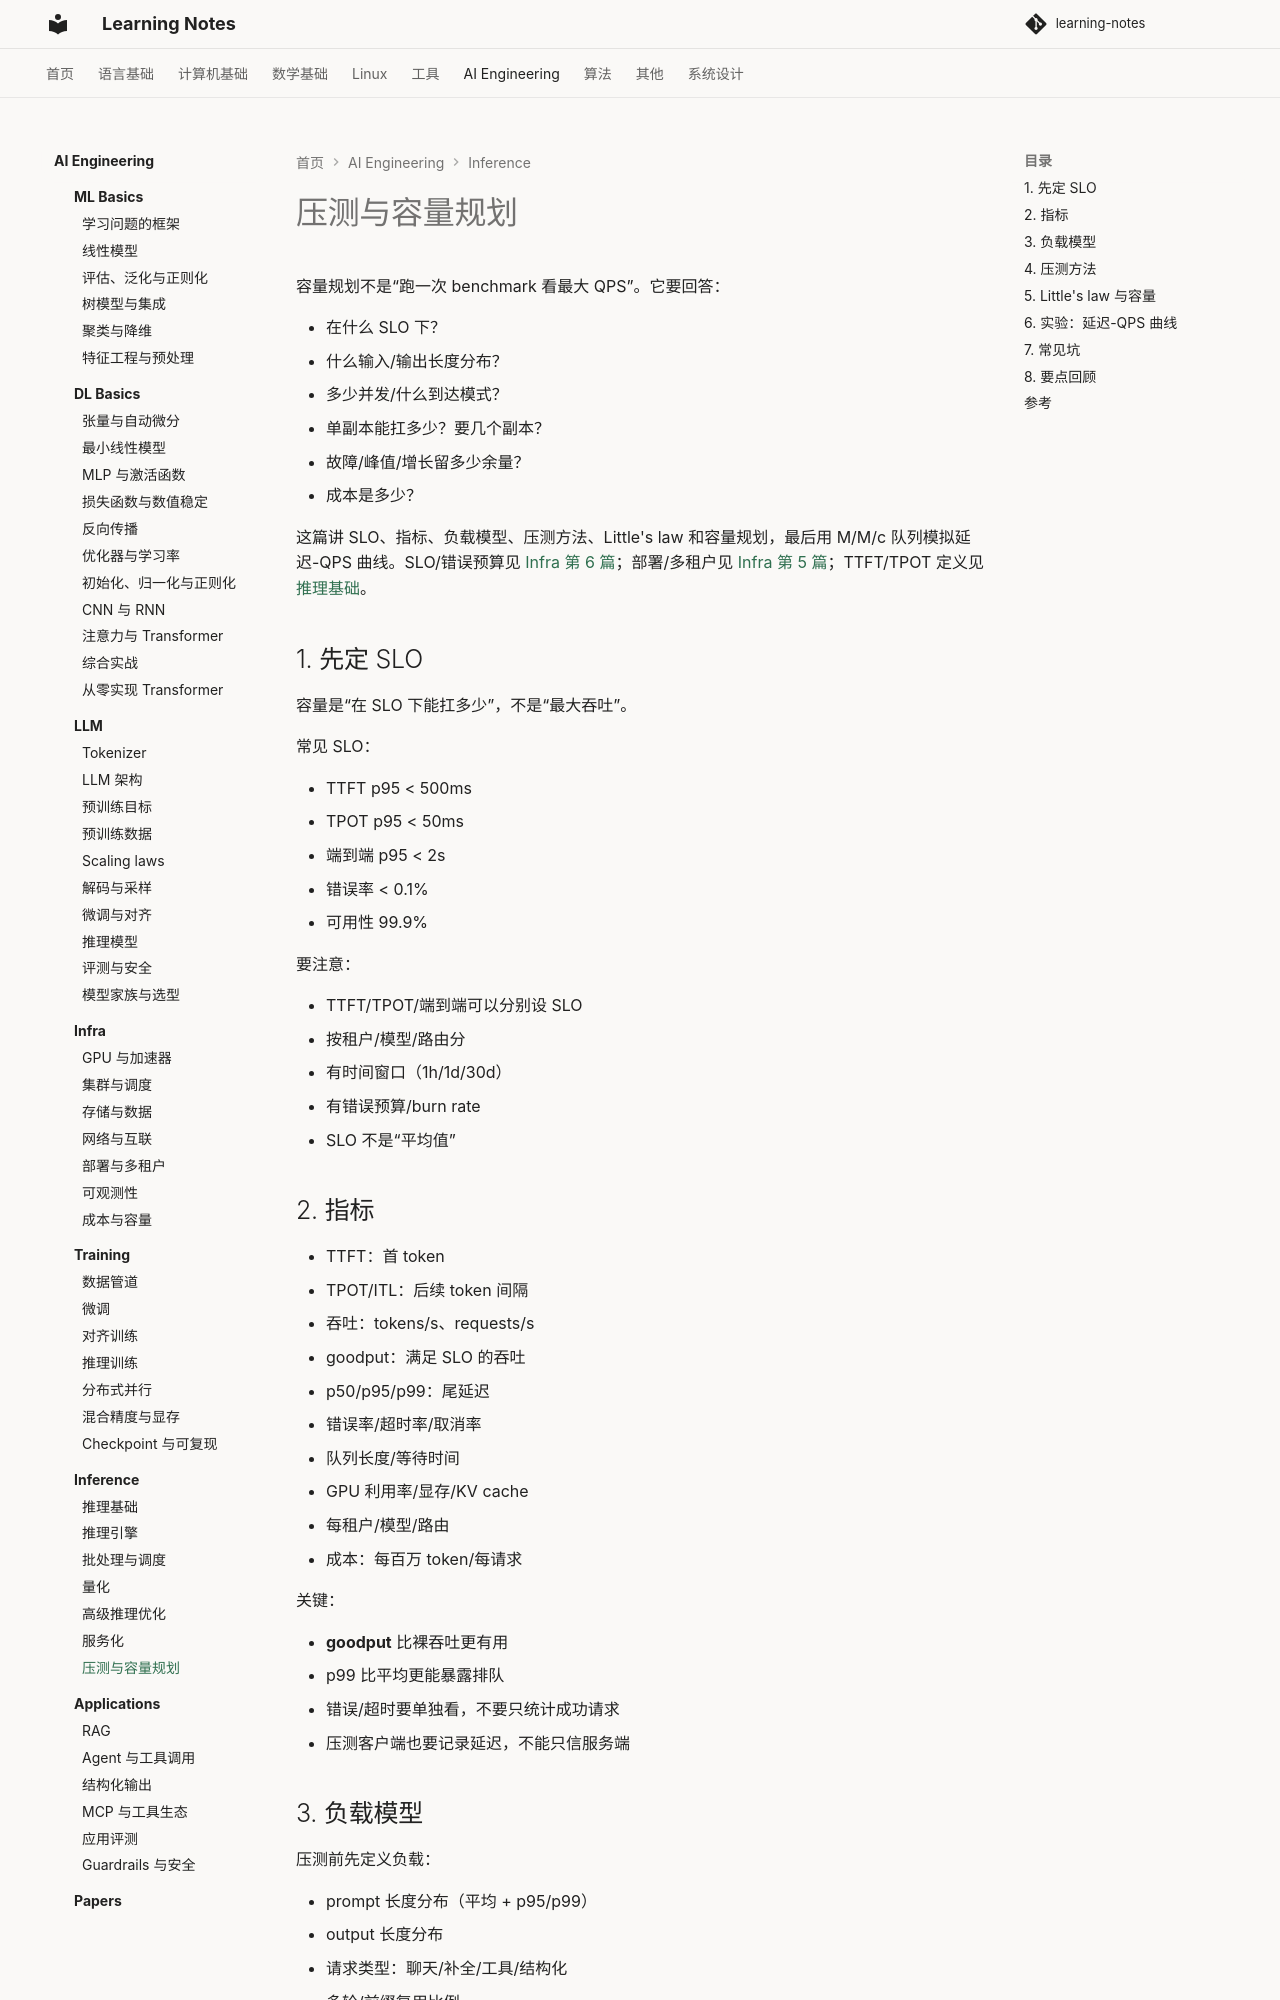

repository: handwan/learning-notes · page: 06-ai/inference/07-压测与容量规划/index.html · generator: mkdocs

# 压测与容量规划

容量规划不是“跑一次 benchmark 看最大 QPS”。它要回答：

- 在什么 SLO 下？
- 什么输入/输出长度分布？
- 多少并发/什么到达模式？
- 单副本能扛多少？要几个副本？
- 故障/峰值/增长留多少余量？
- 成本是多少？

这篇讲 SLO、指标、负载模型、压测方法、Little's law 和容量规划，最后用 M/M/c 队列模拟延迟-QPS 曲线。SLO/错误预算见 [Infra 第 6 篇](../infra/06-可观测性.md)；部署/多租户见 [Infra 第 5 篇](../infra/05-部署与多租户.md)；TTFT/TPOT 定义见[推理基础](01-推理基础.md)。

## 1. 先定 SLO

容量是“在 SLO 下能扛多少”，不是“最大吞吐”。

常见 SLO：

- TTFT p95 < 500ms
- TPOT p95 < 50ms
- 端到端 p95 < 2s
- 错误率 < 0.1%
- 可用性 99.9%

要注意：

- TTFT/TPOT/端到端可以分别设 SLO
- 按租户/模型/路由分
- 有时间窗口（1h/1d/30d）
- 有错误预算/burn rate
- SLO 不是“平均值”

## 2. 指标

- TTFT：首 token
- TPOT/ITL：后续 token 间隔
- 吞吐：tokens/s、requests/s
- goodput：满足 SLO 的吞吐
- p50/p95/p99：尾延迟
- 错误率/超时率/取消率
- 队列长度/等待时间
- GPU 利用率/显存/KV cache
- 每租户/模型/路由
- 成本：每百万 token/每请求

关键：

- **goodput** 比裸吞吐更有用
- p99 比平均更能暴露排队
- 错误/超时要单独看，不要只统计成功请求
- 压测客户端也要记录延迟，不能只信服务端

## 3. 负载模型

压测前先定义负载：

- prompt 长度分布（平均 + p95/p99）
- output 长度分布
- 请求类型：聊天/补全/工具/结构化
- 多轮/前缀复用比例
- 租户/模型/路由占比
- 到达模式：Poisson/固定 QPS/突发
- 冷/热缓存

开环 vs 闭环：

- 闭环：收到响应再发下一个；并发固定，容易低估排队
- 开环：按固定到达率发请求；更接近线上，能暴露队列
- 闭环+固定并发容易“协调遗漏”（coordinated omission）：系统慢时请求发得更少，延迟看起来还好
- 压测要用开环/固定到达率，或至少记录计划发送时间

负载类型：

- load：正常峰值
- stress：逐步加压到饱和
- soak：长时间稳定负载，查泄漏/降频
- spike：瞬时突发
- breakpoint：找拐点

## 4. 压测方法

固定变量：

- 同一模型/版本/精度
- 同一引擎/配置
- 同一硬件/驱动/CUDA
- 同一 tokenizer/template/sampling
- 同一负载分布/并发/到达模式

流程：

1. warmup：加载模型/CUDA graph/编译
2. 低负载基线
3. 逐步加压，记录 TTFT/TPOT/p95/p99/goodput/错误/显存
4. 找到拐点/饱和点
5. 多轮重复，报告方差
6. 保存配置/版本/日志

不要：

- 不同模型/精度横比
- 只看平均值
- 用闭环压测代替开环
- 忽略长 prompt/长输出
- 忽略错误/超时
